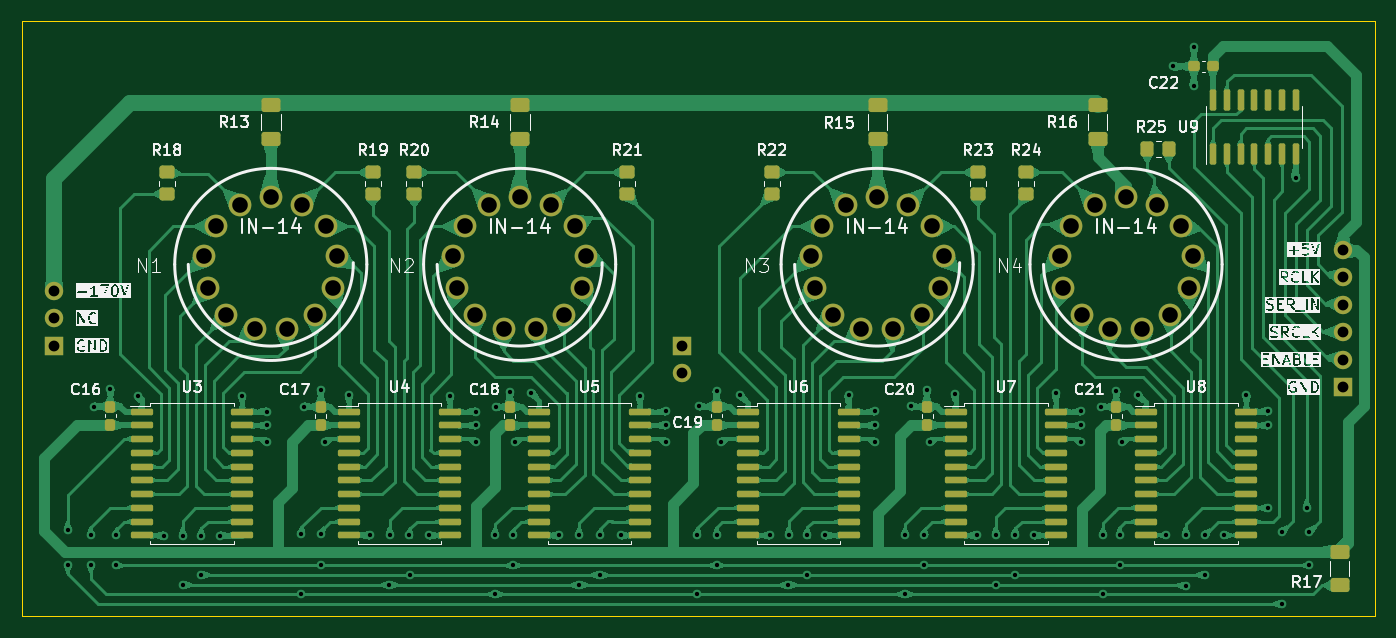
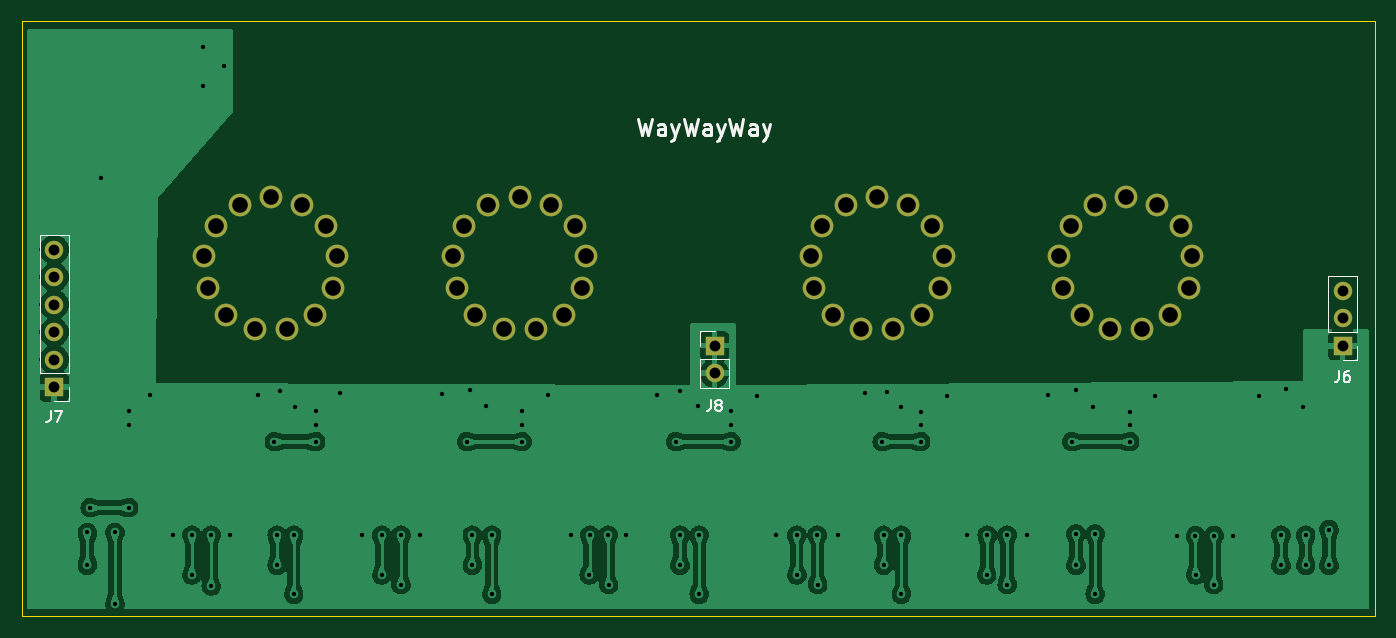
Circuit board: 11 layer files. Board 125.0 x 55.0 mm.
- bottom_copper: Sulari_170V-B_Cu.gbr (114675 bytes)
- bottom_mask: Sulari_170V-B_Mask.gbr (2262 bytes)
- paste: Sulari_170V-B_Paste.gbr (481 bytes)
- bottom_silk: Sulari_170V-B_Silkscreen.gbr (8053 bytes)
- outline: Sulari_170V-Edge_Cuts.gbr (601 bytes)
- top_copper: Sulari_170V-F_Cu.gbr (238123 bytes)
- top_mask: Sulari_170V-F_Mask.gbr (8564 bytes)
- paste: Sulari_170V-F_Paste.gbr (6765 bytes)
- top_silk: Sulari_170V-F_Silkscreen.gbr (102347 bytes)
- drill: Sulari_170V-NPTH.drl (283 bytes)
- drill: Sulari_170V-PTH.drl (3259 bytes)

=== bottom_copper: Sulari_170V-B_Cu.gbr (114675 bytes, source omitted) ===
=== bottom_mask: Sulari_170V-B_Mask.gbr ===
%TF.GenerationSoftware,KiCad,Pcbnew,7.0.10*%
%TF.CreationDate,2024-03-19T17:49:45+02:00*%
%TF.ProjectId,Sulari_170V,53756c61-7269-45f3-9137-30562e6b6963,rev?*%
%TF.SameCoordinates,PX5473df8PY77adf08*%
%TF.FileFunction,Soldermask,Bot*%
%TF.FilePolarity,Negative*%
%FSLAX46Y46*%
G04 Gerber Fmt 4.6, Leading zero omitted, Abs format (unit mm)*
G04 Created by KiCad (PCBNEW 7.0.10) date 2024-03-19 17:49:45*
%MOMM*%
%LPD*%
G01*
G04 APERTURE LIST*
%ADD10C,2.100000*%
%ADD11R,1.700000X1.700000*%
%ADD12O,1.700000X1.700000*%
G04 APERTURE END LIST*
D10*
%TO.C,N3*%
X84102700Y36015360D03*
X73917300Y36015360D03*
X72865740Y33244220D03*
X73223880Y30305440D03*
X74905360Y27867040D03*
X77529180Y26490360D03*
X80490820Y26490360D03*
X83114640Y27867040D03*
X84796120Y30305440D03*
X85154260Y33244220D03*
X79010000Y38687440D03*
X76134720Y37978780D03*
X81885280Y37978780D03*
%TD*%
%TO.C,N2*%
X51082700Y36015360D03*
X40897300Y36015360D03*
X39845740Y33244220D03*
X40203880Y30305440D03*
X41885360Y27867040D03*
X44509180Y26490360D03*
X47470820Y26490360D03*
X50094640Y27867040D03*
X51776120Y30305440D03*
X52134260Y33244220D03*
X45990000Y38687440D03*
X43114720Y37978780D03*
X48865280Y37978780D03*
%TD*%
%TO.C,N4*%
X107089700Y36015360D03*
X96904300Y36015360D03*
X95852740Y33244220D03*
X96210880Y30305440D03*
X97892360Y27867040D03*
X100516180Y26490360D03*
X103477820Y26490360D03*
X106101640Y27867040D03*
X107783120Y30305440D03*
X108141260Y33244220D03*
X101997000Y38687440D03*
X99121720Y37978780D03*
X104872280Y37978780D03*
%TD*%
%TO.C,N1*%
X28095700Y36015360D03*
X17910300Y36015360D03*
X16858740Y33244220D03*
X17216880Y30305440D03*
X18898360Y27867040D03*
X21522180Y26490360D03*
X24483820Y26490360D03*
X27107640Y27867040D03*
X28789120Y30305440D03*
X29147260Y33244220D03*
X23003000Y38687440D03*
X20127720Y37978780D03*
X25878280Y37978780D03*
%TD*%
D11*
%TO.C,J6*%
X3000000Y24975000D03*
D12*
X3000000Y27515000D03*
X3000000Y30055000D03*
%TD*%
D11*
%TO.C,J8*%
X61000000Y25000000D03*
D12*
X61000000Y22460000D03*
%TD*%
D11*
%TO.C,J7*%
X122000000Y21175000D03*
D12*
X122000000Y23715000D03*
X122000000Y26255000D03*
X122000000Y28795000D03*
X122000000Y31335000D03*
X122000000Y33875000D03*
%TD*%
M02*

=== paste: Sulari_170V-B_Paste.gbr ===
%TF.GenerationSoftware,KiCad,Pcbnew,7.0.10*%
%TF.CreationDate,2024-03-19T17:49:45+02:00*%
%TF.ProjectId,Sulari_170V,53756c61-7269-45f3-9137-30562e6b6963,rev?*%
%TF.SameCoordinates,PX5473df8PY77adf08*%
%TF.FileFunction,Paste,Bot*%
%TF.FilePolarity,Positive*%
%FSLAX46Y46*%
G04 Gerber Fmt 4.6, Leading zero omitted, Abs format (unit mm)*
G04 Created by KiCad (PCBNEW 7.0.10) date 2024-03-19 17:49:45*
%MOMM*%
%LPD*%
G01*
G04 APERTURE LIST*
G04 APERTURE END LIST*
M02*

=== bottom_silk: Sulari_170V-B_Silkscreen.gbr (8053 bytes, source omitted) ===
=== outline: Sulari_170V-Edge_Cuts.gbr ===
%TF.GenerationSoftware,KiCad,Pcbnew,7.0.10*%
%TF.CreationDate,2024-03-19T17:49:45+02:00*%
%TF.ProjectId,Sulari_170V,53756c61-7269-45f3-9137-30562e6b6963,rev?*%
%TF.SameCoordinates,PX5473df8PY77adf08*%
%TF.FileFunction,Profile,NP*%
%FSLAX46Y46*%
G04 Gerber Fmt 4.6, Leading zero omitted, Abs format (unit mm)*
G04 Created by KiCad (PCBNEW 7.0.10) date 2024-03-19 17:49:45*
%MOMM*%
%LPD*%
G01*
G04 APERTURE LIST*
%TA.AperFunction,Profile*%
%ADD10C,0.100000*%
%TD*%
G04 APERTURE END LIST*
D10*
X0Y55000000D02*
X125000000Y55000000D01*
X125000000Y0D01*
X0Y0D01*
X0Y55000000D01*
M02*

=== top_copper: Sulari_170V-F_Cu.gbr (238123 bytes, source omitted) ===
=== top_mask: Sulari_170V-F_Mask.gbr (8564 bytes, source omitted) ===
=== paste: Sulari_170V-F_Paste.gbr (6765 bytes, source omitted) ===
=== top_silk: Sulari_170V-F_Silkscreen.gbr (102347 bytes, source omitted) ===
=== drill: Sulari_170V-NPTH.drl ===
M48
; DRILL file {KiCad 7.0.10} date Tue Mar 19 17:49:41 2024
; FORMAT={-:-/ absolute / metric / decimal}
; #@! TF.CreationDate,2024-03-19T17:49:41+02:00
; #@! TF.GenerationSoftware,Kicad,Pcbnew,7.0.10
; #@! TF.FileFunction,NonPlated,1,2,NPTH
FMAT,2
METRIC
%
G90
G05
M30

=== drill: Sulari_170V-PTH.drl ===
M48
; DRILL file {KiCad 7.0.10} date Tue Mar 19 17:49:41 2024
; FORMAT={-:-/ absolute / metric / decimal}
; #@! TF.CreationDate,2024-03-19T17:49:41+02:00
; #@! TF.GenerationSoftware,Kicad,Pcbnew,7.0.10
; #@! TF.FileFunction,Plated,1,2,PTH
FMAT,2
METRIC
; #@! TA.AperFunction,Plated,PTH,ViaDrill
T1C0.400
; #@! TA.AperFunction,Plated,PTH,ComponentDrill
T2C1.000
; #@! TA.AperFunction,Plated,PTH,ComponentDrill
T3C1.440
%
G90
G05
T1
X4.244Y7.992
X4.244Y4.69
X6.403Y7.484
X6.403Y4.69
X6.696Y19.373
X8.181Y20.978
X8.689Y7.484
X8.689Y4.69
X10.711Y20.388
X13.161Y7.458
X14.871Y7.458
X14.912Y2.912
X16.563Y3.801
X16.581Y7.458
X18.291Y7.458
X20.361Y20.378
X22.659Y18.903
X22.659Y17.633
X22.659Y16.12
X25.834Y7.611
X25.834Y2.023
X26.043Y19.36
X27.611Y20.938
X27.612Y7.611
X27.612Y4.69
X27.993Y16.12
X30.231Y20.478
X32.151Y7.488
X33.962Y2.912
X33.982Y7.484
X35.814Y7.484
X35.867Y3.801
X37.645Y7.484
X39.531Y20.378
X41.963Y18.903
X41.963Y17.633
X41.963Y16.12
X43.741Y7.484
X43.741Y2.023
X43.801Y19.328
X45.081Y20.692
X45.392Y7.484
X45.392Y4.69
X45.519Y16.12
X47.081Y20.628
X49.583Y7.478
X51.488Y2.912
X51.502Y7.484
X53.393Y3.801
X53.422Y7.484
X55.341Y7.478
X57.091Y20.378
X59.489Y18.914
X59.489Y17.644
X59.489Y16.12
X62.41Y7.484
X62.41Y2.023
X62.537Y19.378
X64.188Y7.484
X64.188Y4.69
X64.191Y20.818
X64.569Y16.12
X66.321Y20.448
X69.141Y7.484
X70.792Y2.912
X70.834Y7.484
X72.528Y7.484
X72.57Y3.801
X74.221Y7.484
X76.371Y20.438
X78.793Y18.914
X78.793Y17.648
X78.793Y16.12
X81.587Y7.484
X81.587Y2.023
X82.091Y19.378
X83.365Y7.484
X83.365Y4.69
X83.631Y20.898
X83.873Y16.12
X86.211Y20.548
X88.191Y7.484
X89.969Y7.484
X89.969Y2.912
X91.747Y7.484
X91.747Y3.801
X93.525Y7.484
X95.561Y20.608
X97.843Y18.914
X97.843Y17.644
X97.843Y16.12
X99.711Y19.368
X99.875Y7.484
X99.875Y2.023
X101.101Y20.838
X101.399Y7.484
X101.399Y4.69
X101.653Y16.12
X103.131Y20.438
X105.717Y7.473
X106.352Y50.791
X107.495Y7.484
X107.495Y2.785
X108.257Y49.013
X108.283Y52.542
X109.273Y7.484
X109.273Y3.801
X111.051Y7.484
X113.111Y20.398
X115.101Y17.628
X115.111Y18.918
X115.115Y10.024
X116.385Y7.738
X116.385Y1.134
X117.655Y40.504
X118.671Y10.024
X118.925Y7.738
X118.925Y4.69
T2
X3.0Y30.055
X3.0Y27.515
X3.0Y24.975
X61.0Y25.0
X61.0Y22.46
X122.0Y33.875
X122.0Y31.335
X122.0Y28.795
X122.0Y26.255
X122.0Y23.715
X122.0Y21.175
T3
X16.859Y33.244
X17.217Y30.305
X17.91Y36.015
X18.898Y27.867
X20.128Y37.979
X21.522Y26.49
X23.003Y38.687
X24.484Y26.49
X25.878Y37.979
X27.108Y27.867
X28.096Y36.015
X28.789Y30.305
X29.147Y33.244
X39.846Y33.244
X40.204Y30.305
X40.897Y36.015
X41.885Y27.867
X43.115Y37.979
X44.509Y26.49
X45.99Y38.687
X47.471Y26.49
X48.865Y37.979
X50.095Y27.867
X51.083Y36.015
X51.776Y30.305
X52.134Y33.244
X72.866Y33.244
X73.224Y30.305
X73.917Y36.015
X74.905Y27.867
X76.135Y37.979
X77.529Y26.49
X79.01Y38.687
X80.491Y26.49
X81.885Y37.979
X83.115Y27.867
X84.103Y36.015
X84.796Y30.305
X85.154Y33.244
X95.853Y33.244
X96.211Y30.305
X96.904Y36.015
X97.892Y27.867
X99.122Y37.979
X100.516Y26.49
X101.997Y38.687
X103.478Y26.49
X104.872Y37.979
X106.102Y27.867
X107.09Y36.015
X107.783Y30.305
X108.141Y33.244
M30
